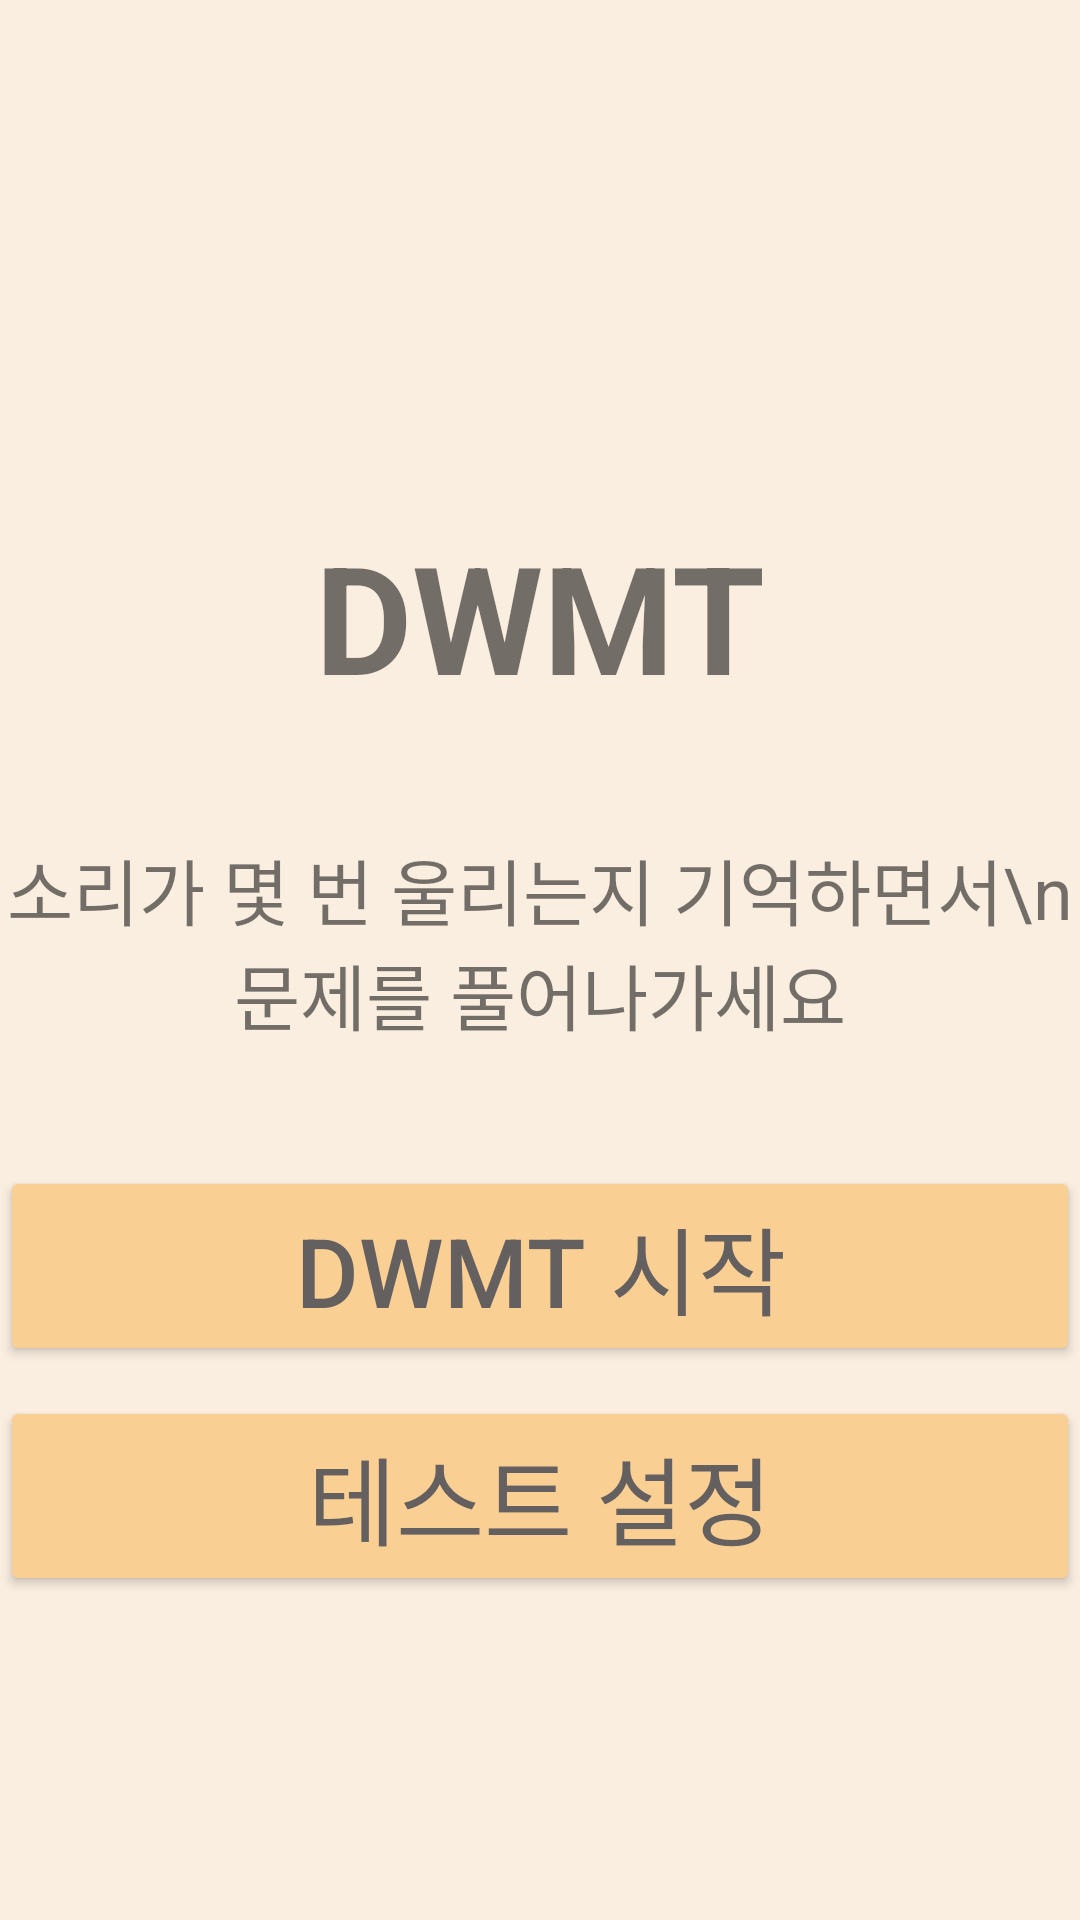

Reconstruct the res/layout file that produces this screen, plus the resources it refers to.
<!-- AndroidManifest.xml: application theme Theme.A_test_in_my_head -->
<!-- res/layout/activity_dwmt_main.xml -->
<?xml version="1.0" encoding="utf-8"?>
<androidx.constraintlayout.widget.ConstraintLayout xmlns:android="http://schemas.android.com/apk/res/android"
    xmlns:app="http://schemas.android.com/apk/res-auto"
    xmlns:tools="http://schemas.android.com/tools"
    android:layout_width="match_parent"
    android:layout_height="match_parent"
    android:background="#FAEEE0"
    tools:context=".DwmtMainActivity">

    <TextView
        android:id="@+id/title"
        android:layout_width="wrap_content"
        android:layout_height="wrap_content"
        android:text="DWMT"
        android:textSize="50sp"
        android:textStyle="bold"
        app:layout_constraintBottom_toBottomOf="parent"
        app:layout_constraintLeft_toLeftOf="parent"
        app:layout_constraintRight_toRightOf="parent"
        app:layout_constraintTop_toTopOf="parent"
        app:layout_constraintVertical_bias="0.3" />

    <TextView
        android:id="@+id/introduce"
        android:layout_width="match_parent"
        android:layout_height="wrap_content"
        android:layout_marginTop="40dp"
        android:text="소리가 몇 번 울리는지 기억하면서\n문제를 풀어나가세요"
        android:textSize="24sp"
        app:layout_constraintStart_toStartOf="parent"
        app:layout_constraintTop_toBottomOf="@+id/title"
        android:textAlignment="center"/>

    <Button
        android:id="@+id/startdwmt"
        android:layout_width="match_parent"
        android:layout_height="wrap_content"
        android:layout_marginTop="40dp"
        android:onClick="onClickStartTest"
        android:text="DWMT 시작"
        android:textSize="32sp"
        android:visibility="visible"
        android:backgroundTint="#F9CF93"
        android:textColor="#656060"
        app:strokeColor="#635A5A"
        app:strokeWidth="1dp"
        app:layout_constraintBottom_toTopOf="@+id/settingdwmt"
        app:layout_constraintStart_toStartOf="parent"
        app:layout_constraintTop_toBottomOf="@+id/introduce"
        app:layout_constraintVertical_bias="0" />

    <Button
        android:id="@+id/settingdwmt"
        android:layout_width="match_parent"
        android:layout_height="wrap_content"
        android:layout_marginTop="10dp"
        android:onClick="onClickSetting"
        android:text="테스트 설정"
        android:textSize="32sp"
        android:visibility="visible"
        android:backgroundTint="#F9CF93"
        android:textColor="#656060"
        app:strokeColor="#635A5A"
        app:strokeWidth="1dp"
        app:layout_constraintStart_toStartOf="parent"
        app:layout_constraintTop_toBottomOf="@+id/startdwmt" />


</androidx.constraintlayout.widget.ConstraintLayout>
<!-- resources referenced by this layout -->
<resources>
  <style name="Theme.A_test_in_my_head" parent="Theme.MaterialComponents.DayNight.DarkActionBar">
          
          <item name="colorPrimary">@color/purple_500</item>
          <item name="colorPrimaryVariant">@color/purple_700</item>
          <item name="colorOnPrimary">@color/white</item>
          <item name="windowActionBar">false</item>
          <item name="windowNoTitle">true</item>
          
          <item name="colorSecondary">@color/teal_200</item>
          <item name="colorSecondaryVariant">@color/teal_700</item>
          <item name="colorOnSecondary">@color/black</item>
          
          <item name="android:statusBarColor" tools:targetApi="l">?attr/colorPrimaryVariant</item>
          
      </style>
  <color name="purple_500">#FF6200EE</color>
  <color name="purple_700">#FF3700B3</color>
  <color name="white">#FFFFFFFF</color>
  <color name="teal_200">#FF03DAC5</color>
  <color name="teal_700">#FF018786</color>
  <color name="black">#FF000000</color>
</resources>
